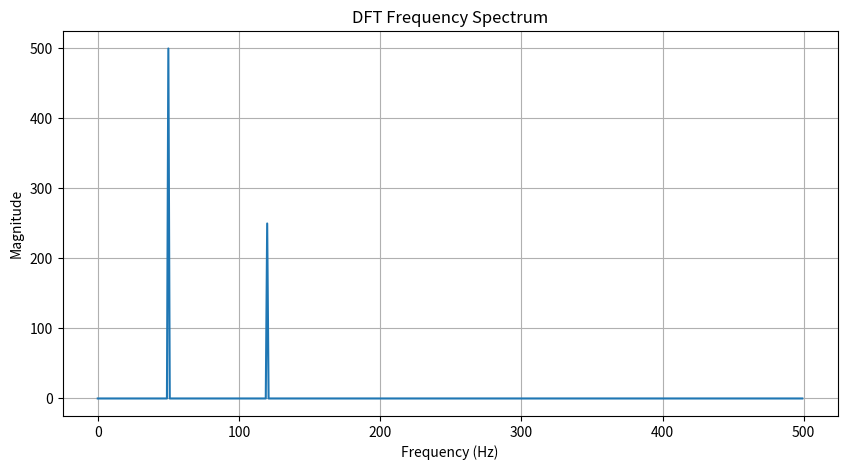

Generate this figure with matplotlib:
import numpy as np
import matplotlib.pyplot as plt

def DFT(x):
    """
    Compute the Discrete Fourier Transform (DFT) of a 1D signal.
    """
    N = len(x)
    X = np.zeros(N, dtype=complex)  # Output array (complex numbers)

    for k in range(N):  # Loop over frequency bins
        for n in range(N):  # Loop over time samples
            X[k] += x[n] * np.exp(-2j * np.pi * k * n / N)
    
    return X

# Create a sample signal (two sine waves)
Fs = 1000  # Sampling rate
T = 1 / Fs  # Sampling interval
t = np.linspace(0, 1, Fs, endpoint=False)  # 1 second duration

# Signal: Combination of 50 Hz and 120 Hz sine waves
f1, f2 = 50, 120
signal = np.sin(2 * np.pi * f1 * t) + 0.5 * np.sin(2 * np.pi * f2 * t)

# Compute DFT
dft_output = DFT(signal)

# Compute frequency bins
freqs = np.fft.fftfreq(len(dft_output), T)

# Plot magnitude spectrum (single-sided)
plt.figure(figsize=(10, 5))
plt.plot(freqs[:Fs//2], np.abs(dft_output[:Fs//2]))  # Single-sided spectrum
plt.title("DFT Frequency Spectrum")
plt.xlabel("Frequency (Hz)")
plt.ylabel("Magnitude")
plt.grid()
plt.show()